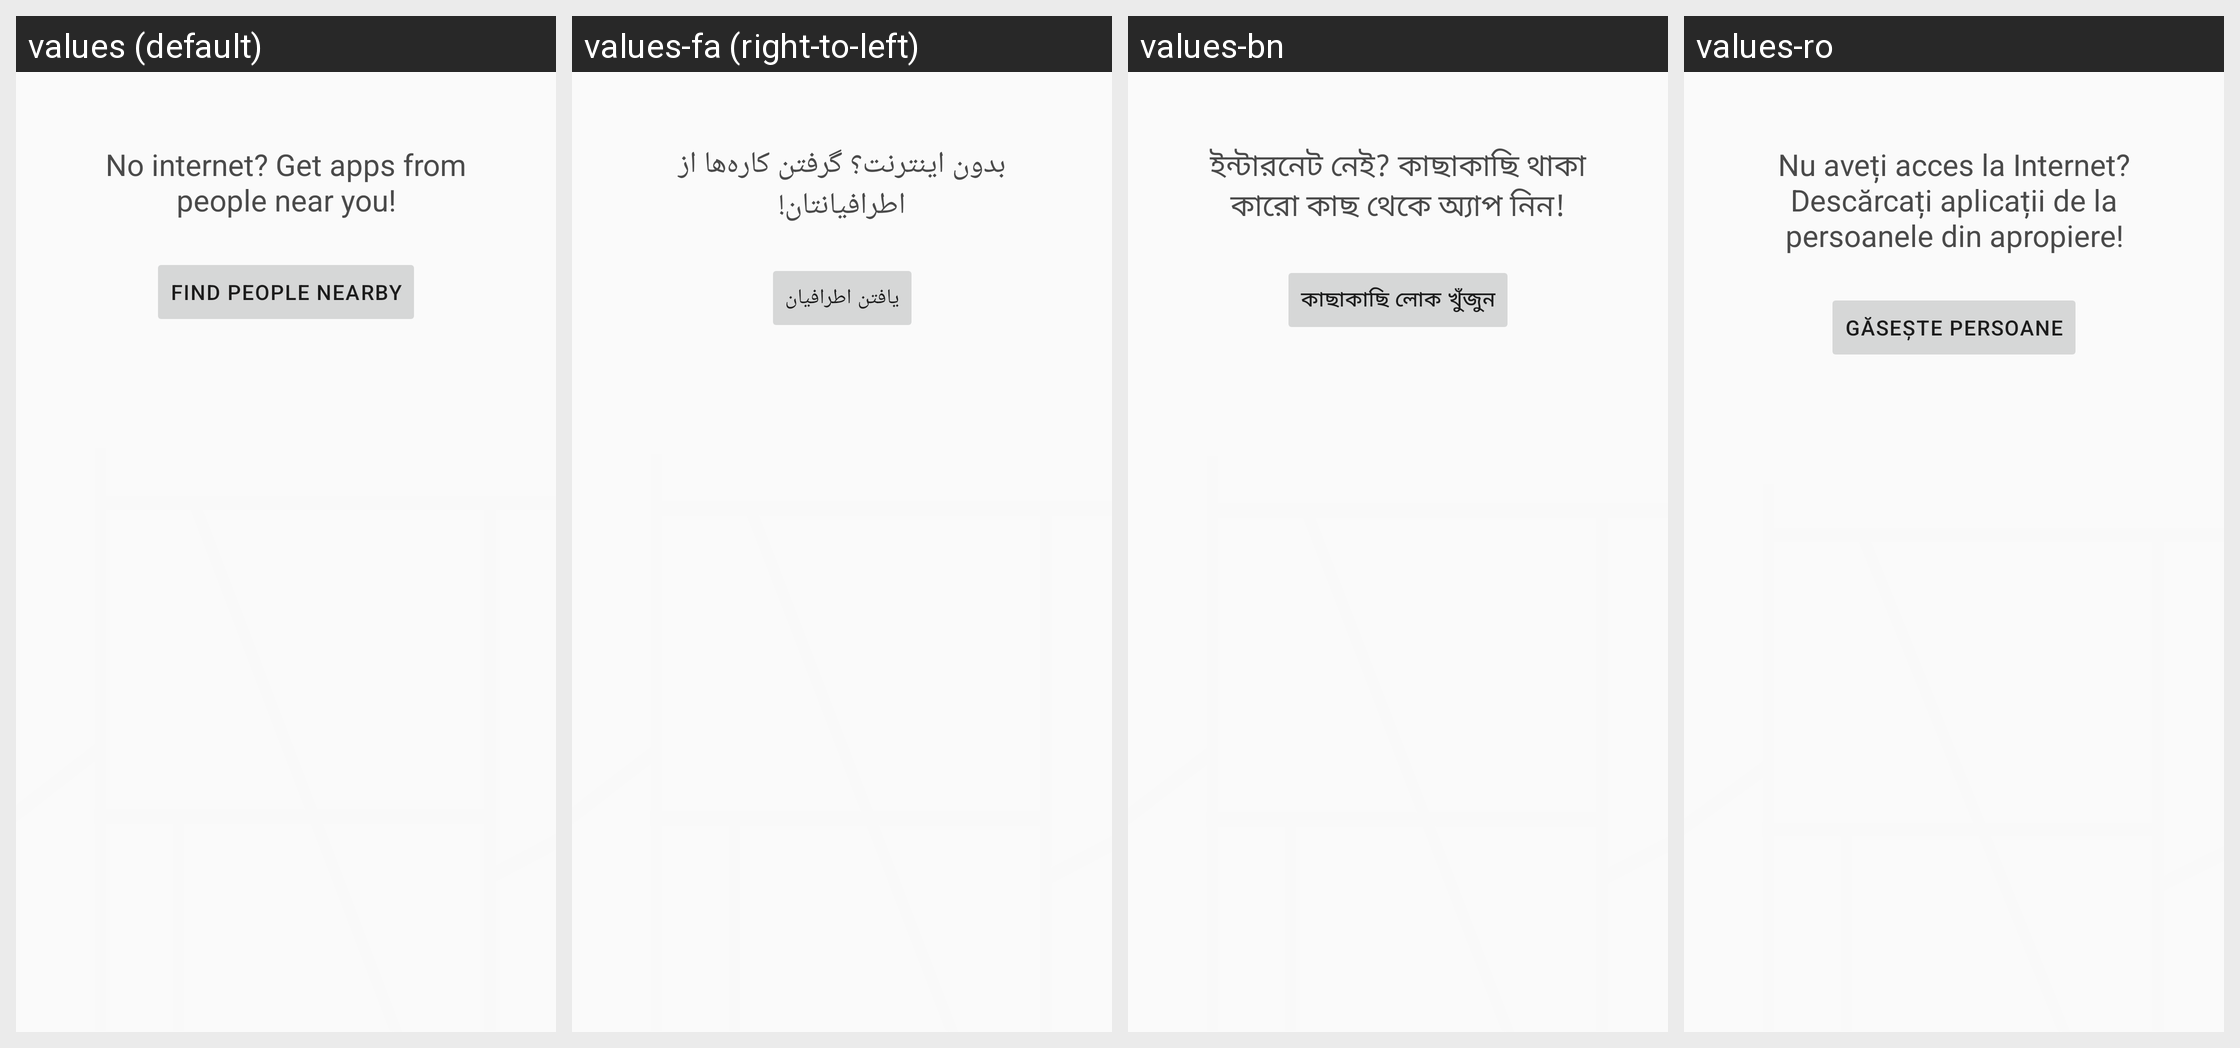

Strings drawn on this Android screen and how each of the app's shown locales translates them:
Android screen res/layout/main_tab_swap.xml rendered under 4 locales, left to right: values (default), values-fa (right-to-left), values-bn, values-ro. Device: Nexus 5 (rendered at 1080×1920; each locale shown at half size, 540×960, under a caption strip naming it); theme Theme.FDroid.
Other locales in the repository, not shown: values-af, values-ar, values-ast, values-az, values-be, values-ber, values-bg, values-bn-rBD, values-bo, values-br, values-brh, values-ca, values-ckb, values-cs, values-cy, values-da, values-de, values-el, values-en-rGB, values-en-rUS, values-eo, values-es, values-es-rAR, values-es-rMX, values-et, values-eu, values-fi, values-fil, values-fr, values-fy, values-ga, values-gd, values-gl, values-gu, values-he, values-hi, values-hr, values-hu, values-hy, values-id, values-is, values-it, values-ja, values-ka, values-kab, values-kk, values-kmr, values-kn, values-ko, values-ku, values-lb, values-lt, values-lv, values-mk, values-ml, values-mn, values-mr, values-my, values-nah, values-nb, values-ne, values-nl, values-nl-rBE, values-nn, values-oc, values-or, values-pa, values-pa-rPK, values-pl, values-ps, values-pt, values-pt-rBR, values-pt-rPT, values-ru, values-sc, values-si, values-sk, values-sl, values-sn, values-so, values-sq, values-sr, values-sv, values-sw, values-ta, values-te, values-th, values-tok, values-tr, values-tt, values-tzm, values-ug, values-uk, values-und, values-ur, values-uz, values-vi, values-yue, values-zh-rCN, values-zh-rHK, values-zh-rTW.
Strings drawn on this screen, with the default value and each locale's value (text and hints the layout hard-codes, and strings that could not be matched under every locale, appear in the picture but are not listed):

nearby_splash__download_apps_from_people_nearby
  values: No internet? Get apps from people near you!
  values-fa: بدون اینترنت؟ گرفتن کاره‌ها از اطرافیانتان!
  values-bn: ইন্টারনেট নেই? কাছাকাছি থাকা কারো কাছ থেকে অ্যাপ নিন!
  values-ro: Nu aveți acces la Internet? Descărcați aplicații de la persoanele din apropiere!

nearby_splash__find_people_button
  values: Find people nearby
  values-fa: یافتن اطرافیان
  values-bn: কাছাকাছি লোক খুঁজুন
  values-ro: Găsește persoane
